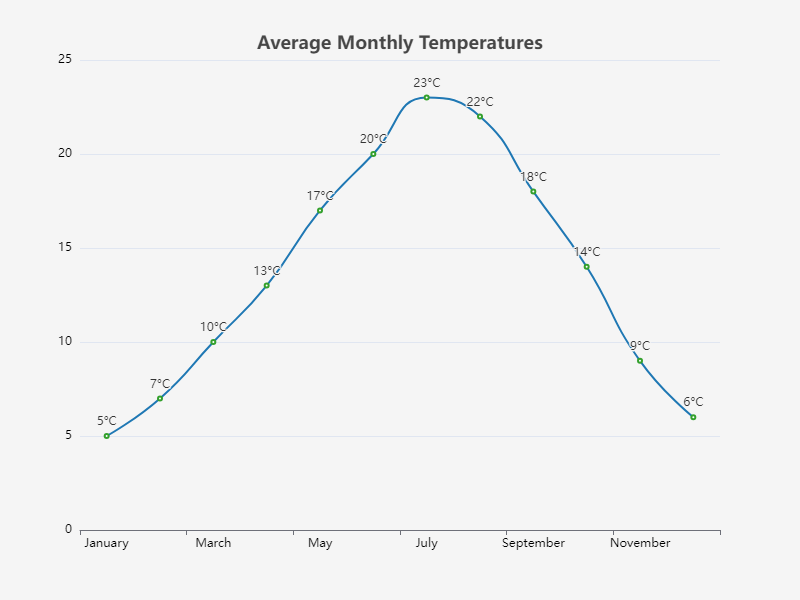

Values plotted in this chart, from the file beside it:
Month, Temperature
January, 5
February, 7
March, 10
April, 13
May, 17
June, 20
July, 23
August, 22
September, 18
October, 14
November, 9
December, 6
